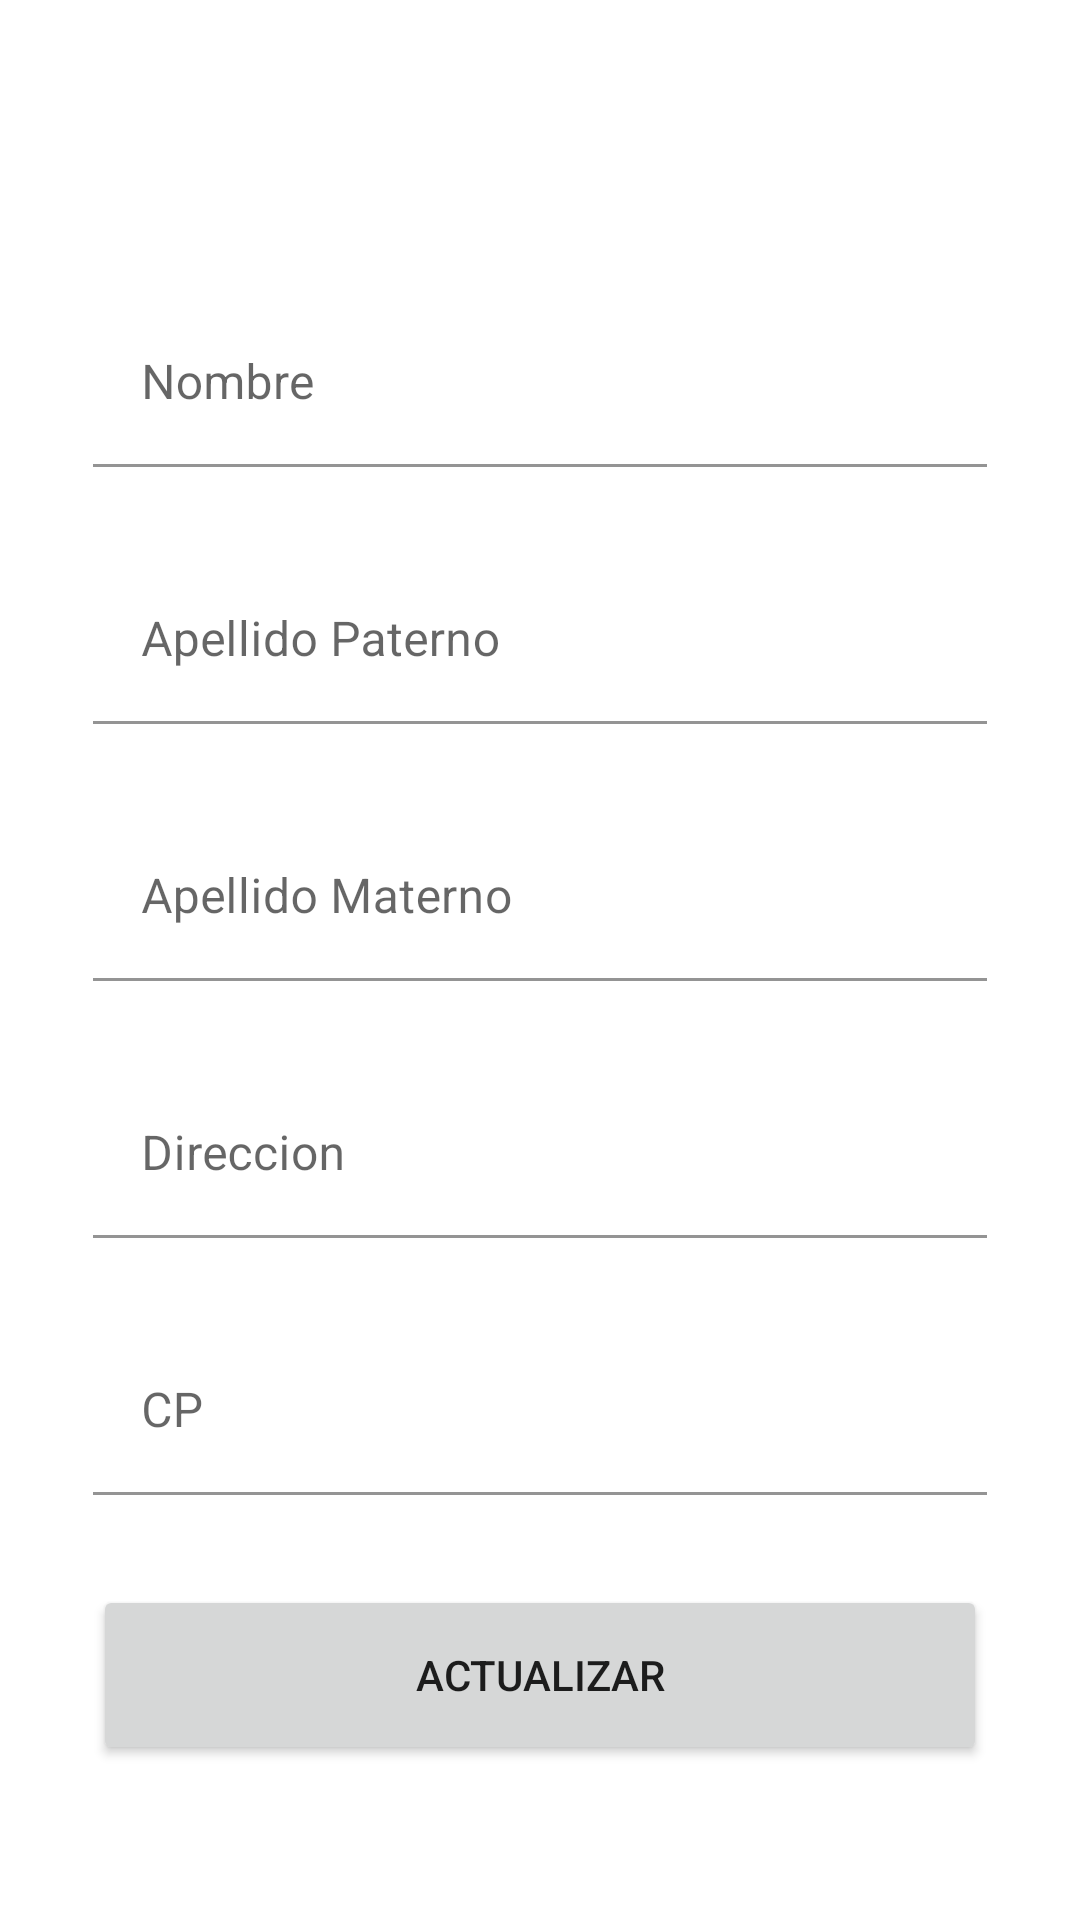

Layout XML and referenced resources for this Android screen:
<!-- AndroidManifest.xml: application theme Theme.Tutuclass -->
<!-- res/layout/activity_update_student_profile.xml -->
<?xml version="1.0" encoding="utf-8"?>
<androidx.constraintlayout.widget.ConstraintLayout xmlns:android="http://schemas.android.com/apk/res/android"
    xmlns:app="http://schemas.android.com/apk/res-auto"
    xmlns:tools="http://schemas.android.com/tools"
    android:layout_width="match_parent"
    android:layout_height="match_parent"
    tools:context=".dashboard.student.configuration.UpdateStudentProfileActivity">

    <ScrollView
        android:layout_width="match_parent"
        android:layout_height="match_parent"
        app:layout_constraintEnd_toEndOf="parent"
        app:layout_constraintStart_toStartOf="parent"
        app:layout_constraintTop_toTopOf="parent">

        <LinearLayout
            android:layout_width="match_parent"
            android:layout_height="wrap_content"
            android:orientation="vertical">

            <androidx.constraintlayout.widget.ConstraintLayout
                android:layout_width="match_parent"
                android:layout_height="match_parent">

                <com.google.android.material.textfield.TextInputLayout
                    android:id="@+id/textInputLayout"
                    android:layout_width="298dp"
                    android:layout_height="wrap_content"
                    android:layout_marginTop="100dp"
                    app:layout_constraintEnd_toEndOf="parent"
                    app:layout_constraintStart_toStartOf="parent"
                    app:layout_constraintTop_toTopOf="parent">

                    <com.google.android.material.textfield.TextInputEditText
                        android:id="@+id/textInputName"
                        android:layout_width="match_parent"
                        android:layout_height="wrap_content"
                        android:backgroundTint="@color/white"
                        android:hint="Nombre"
                        android:inputType="text" />
                </com.google.android.material.textfield.TextInputLayout>

                <com.google.android.material.textfield.TextInputLayout
                    android:id="@+id/textInputLayout2"
                    android:layout_width="298dp"
                    android:layout_height="wrap_content"
                    android:layout_marginTop="30dp"
                    app:layout_constraintEnd_toEndOf="parent"
                    app:layout_constraintStart_toStartOf="parent"
                    app:layout_constraintTop_toBottomOf="@+id/textInputLayout">

                    <com.google.android.material.textfield.TextInputEditText
                        android:id="@+id/textInputFLastName"
                        android:layout_width="match_parent"
                        android:layout_height="wrap_content"
                        android:hint="Apellido Paterno"
                        android:backgroundTint="@color/white"
                        android:inputType="text" />
                </com.google.android.material.textfield.TextInputLayout>

                <com.google.android.material.textfield.TextInputLayout
                    android:id="@+id/textInputLayout3"
                    android:layout_width="298dp"
                    android:layout_height="wrap_content"
                    android:layout_marginTop="30dp"
                    app:layout_constraintEnd_toEndOf="parent"
                    app:layout_constraintStart_toStartOf="parent"
                    app:layout_constraintTop_toBottomOf="@+id/textInputLayout2">

                    <com.google.android.material.textfield.TextInputEditText
                        android:id="@+id/textInputLastName"
                        android:layout_width="match_parent"
                        android:layout_height="wrap_content"
                        android:hint="Apellido Materno"
                        android:backgroundTint="@color/white"
                        android:inputType="text" />
                </com.google.android.material.textfield.TextInputLayout>

                <com.google.android.material.textfield.TextInputLayout
                    android:id="@+id/textInputLayout4"
                    android:layout_width="298dp"
                    android:layout_height="wrap_content"
                    android:layout_marginTop="30dp"
                    app:layout_constraintEnd_toEndOf="parent"
                    app:layout_constraintStart_toStartOf="parent"
                    app:layout_constraintTop_toBottomOf="@+id/textInputLayout3">

                    <com.google.android.material.textfield.TextInputEditText
                        android:id="@+id/textInputAddress"
                        android:layout_width="match_parent"
                        android:layout_height="wrap_content"
                        android:hint="Direccion"
                        android:backgroundTint="@color/white"
                        android:inputType="text" />
                </com.google.android.material.textfield.TextInputLayout>

                <com.google.android.material.textfield.TextInputLayout
                    android:id="@+id/textInputLayout5"
                    android:layout_width="298dp"
                    android:layout_height="wrap_content"
                    android:layout_marginTop="30dp"
                    app:layout_constraintEnd_toEndOf="parent"
                    app:layout_constraintStart_toStartOf="parent"
                    app:layout_constraintTop_toBottomOf="@+id/textInputLayout4">

                    <com.google.android.material.textfield.TextInputEditText
                        android:id="@+id/textInputCP"
                        android:layout_width="match_parent"
                        android:layout_height="wrap_content"
                        android:hint="CP"
                        android:backgroundTint="@color/white"
                        android:inputType="number" />
                </com.google.android.material.textfield.TextInputLayout>

                <Button
                    android:id="@+id/updateProfileDataButton"
                    android:layout_width="298dp"
                    android:layout_height="60dp"
                    android:layout_marginTop="30dp"
                    android:text="actualizar"
                    app:layout_constraintEnd_toEndOf="parent"
                    app:layout_constraintStart_toStartOf="parent"
                    app:layout_constraintTop_toBottomOf="@+id/textInputLayout5" />
            </androidx.constraintlayout.widget.ConstraintLayout>
        </LinearLayout>
    </ScrollView>
</androidx.constraintlayout.widget.ConstraintLayout>
<!-- resources referenced by this layout -->
<resources>
  <color name="white">#FFFFFFFF</color>
  <style name="Theme.Tutuclass" parent="Theme.MaterialComponents.DayNight.DarkActionBar">
          
          <item name="colorPrimary">@color/purple_500</item>
          <item name="colorPrimaryVariant">@color/purple_700</item>
          <item name="colorOnPrimary">@color/white</item>
          
          <item name="colorSecondary">@color/teal_200</item>
          <item name="colorSecondaryVariant">@color/teal_700</item>
          <item name="colorOnSecondary">@color/black</item>
          
          <item name="android:statusBarColor" tools:targetApi="l">?attr/colorPrimaryVariant</item>
          
      </style>
  <color name="purple_500">#8AB61C</color>
  <color name="purple_700">#73A20E</color>
  <color name="teal_200">#FF03DAC5</color>
  <color name="teal_700">#FF018786</color>
  <color name="black">#FF000000</color>
</resources>
